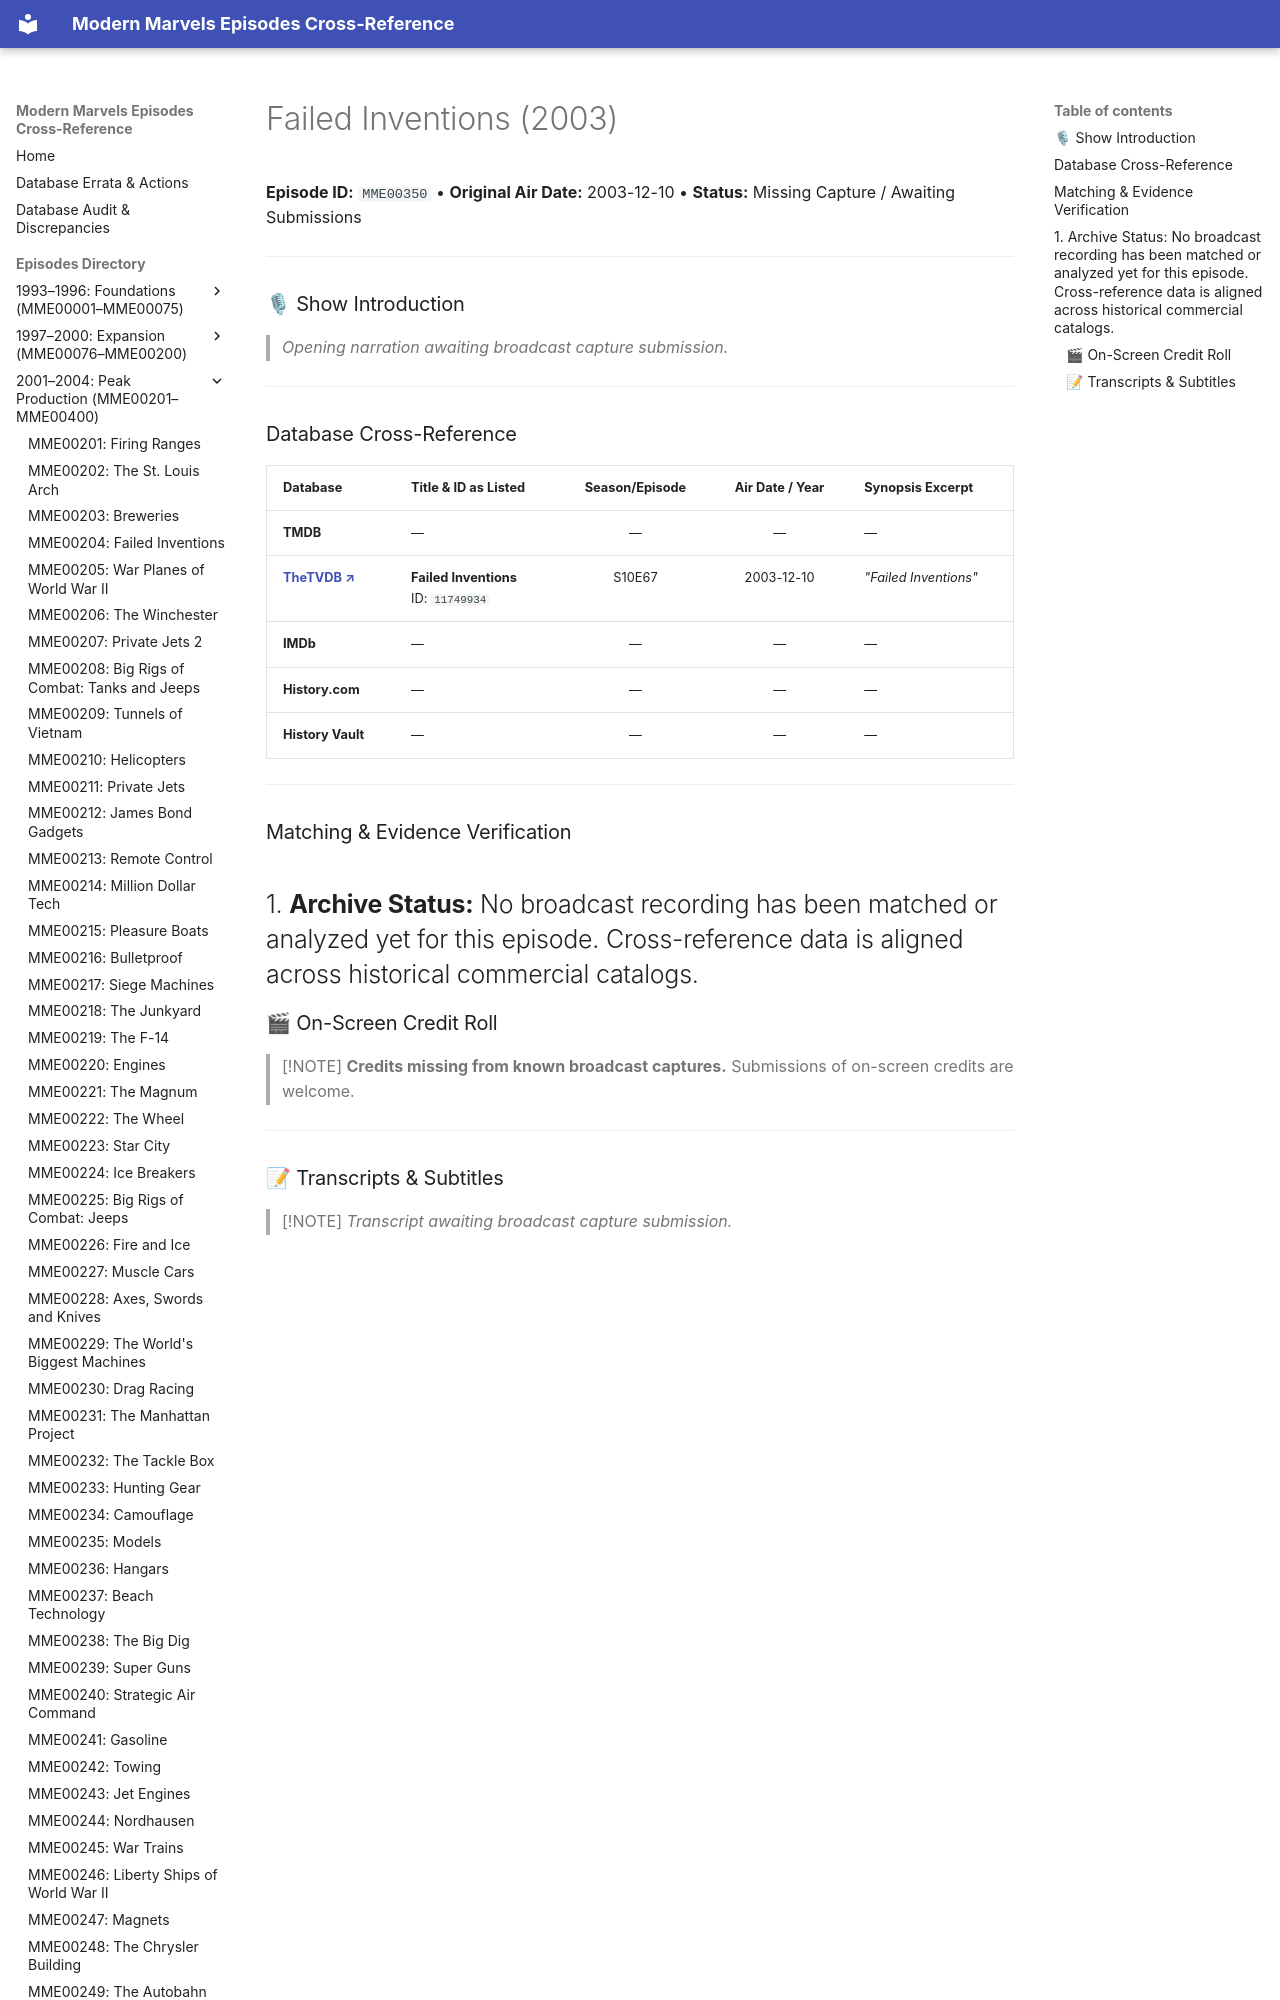

repository: ModernMarvelsFan/ModernMarvels · page: episodes/MME00350/index.html · generator: mkdocs

# Failed Inventions (2003)

**Episode ID:** `MME00350` • **Original Air Date:** 2003-12-10 • **Status:** Missing Capture / Awaiting Submissions

---

### 🎙 Show Introduction

> *Opening narration awaiting broadcast capture submission.*

---
